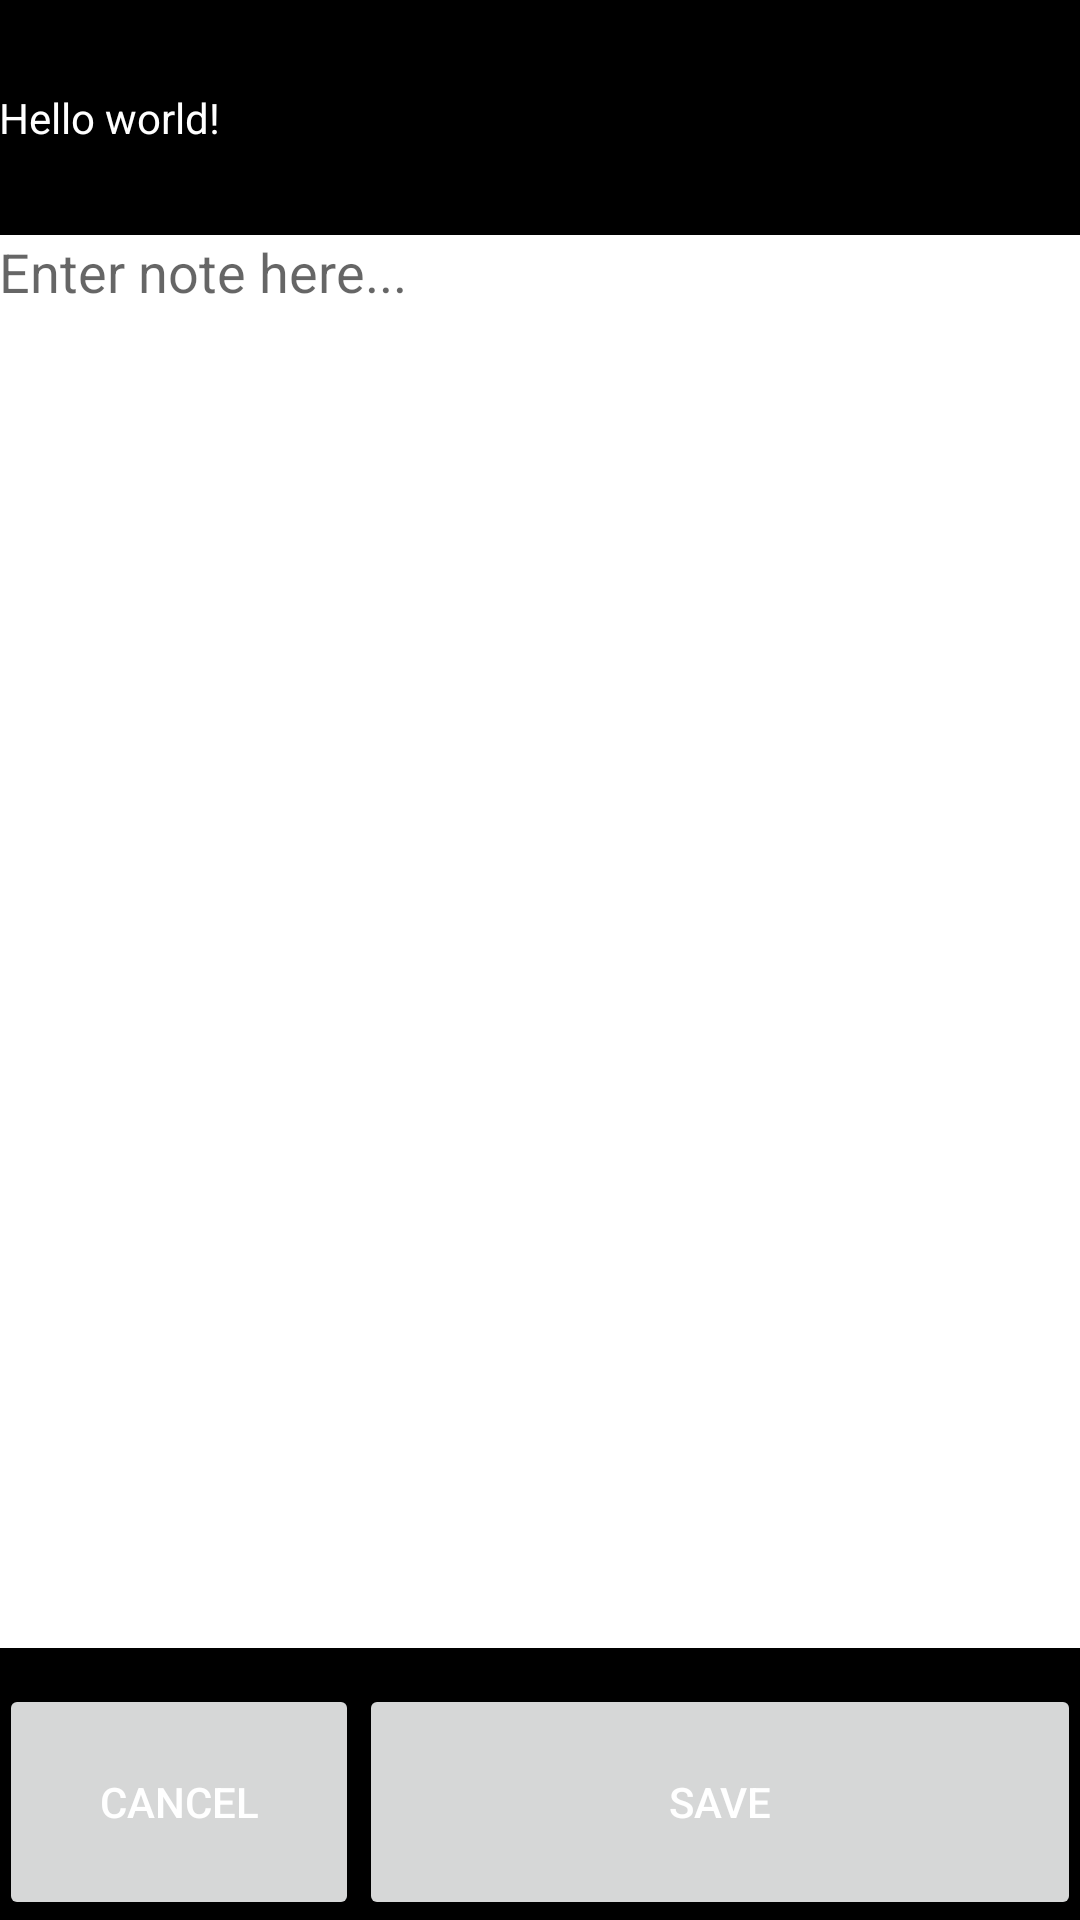

Reconstruct the res/layout file that produces this screen, plus the resources it refers to.
<!-- AndroidManifest.xml: application theme AppTheme -->
<!-- res/layout/fragment_notes.xml -->
<LinearLayout xmlns:android="http://schemas.android.com/apk/res/android"
    xmlns:tools="http://schemas.android.com/tools"
    android:layout_width="match_parent"
    android:layout_height="match_parent"
    android:paddingLeft="@dimen/activity_horizontal_margin"
    android:paddingRight="@dimen/activity_horizontal_margin"
    android:paddingTop="@dimen/activity_vertical_margin"
    android:paddingBottom="@dimen/activity_vertical_margin"
    android:orientation="vertical"
    android:background="@color/black"
    tools:context="edu.uchicago.cs.dboshardy.favrestos.app.NotesActivity$PlaceholderFragment">

    <TextView
        android:gravity="center_vertical"
        android:textColor="@color/white"
        android:text="@string/hello_world"
        android:id="@+id/notes_header"
        android:layout_weight="1"
        android:layout_width="wrap_content"
        android:layout_height="0dp" />
    <LinearLayout
        android:layout_marginBottom="12dp"
        android:layout_width="fill_parent"
        android:orientation="vertical"
        android:layout_weight="6"
        android:layout_height="0dp">
    <EditText
        android:hint="@string/enter_note"
        android:gravity="top"
        android:id="@+id/edit_note"
        android:background="@color/white"
        android:layout_width="fill_parent"
        android:layout_height="fill_parent"/>
    </LinearLayout>
    <LinearLayout
        android:layout_width="fill_parent"
        android:orientation="horizontal"
        android:layout_weight="1"
        android:layout_height="0dp">
        <Button
            android:text="@string/cancel"
            android:id="@+id/cancel_note_button"
            android:layout_weight="1"
            android:layout_width="0dp"
            android:textColor="@color/white"
            android:layout_height="fill_parent"/>
        <Button
            android:id="@+id/save_note_button"
            android:layout_weight="2"
            android:textColor="@color/white"
            android:text="@string/save"
            android:layout_width="0dp"
            android:layout_height="fill_parent"/>
        </LinearLayout>

</LinearLayout>
<!-- resources referenced by this layout -->
<resources>
  <color name="black">#000000</color>
  <color name="white">#FFFFFF</color>
  <string name="cancel">Cancel</string>
  <string name="enter_note">Enter note here...</string>
  <string name="hello_world">Hello world!</string>
  <string name="save">Save</string>
  <style name="AppTheme" parent="Theme.AppCompat.Light.DarkActionBar">
          
      </style>
</resources>
